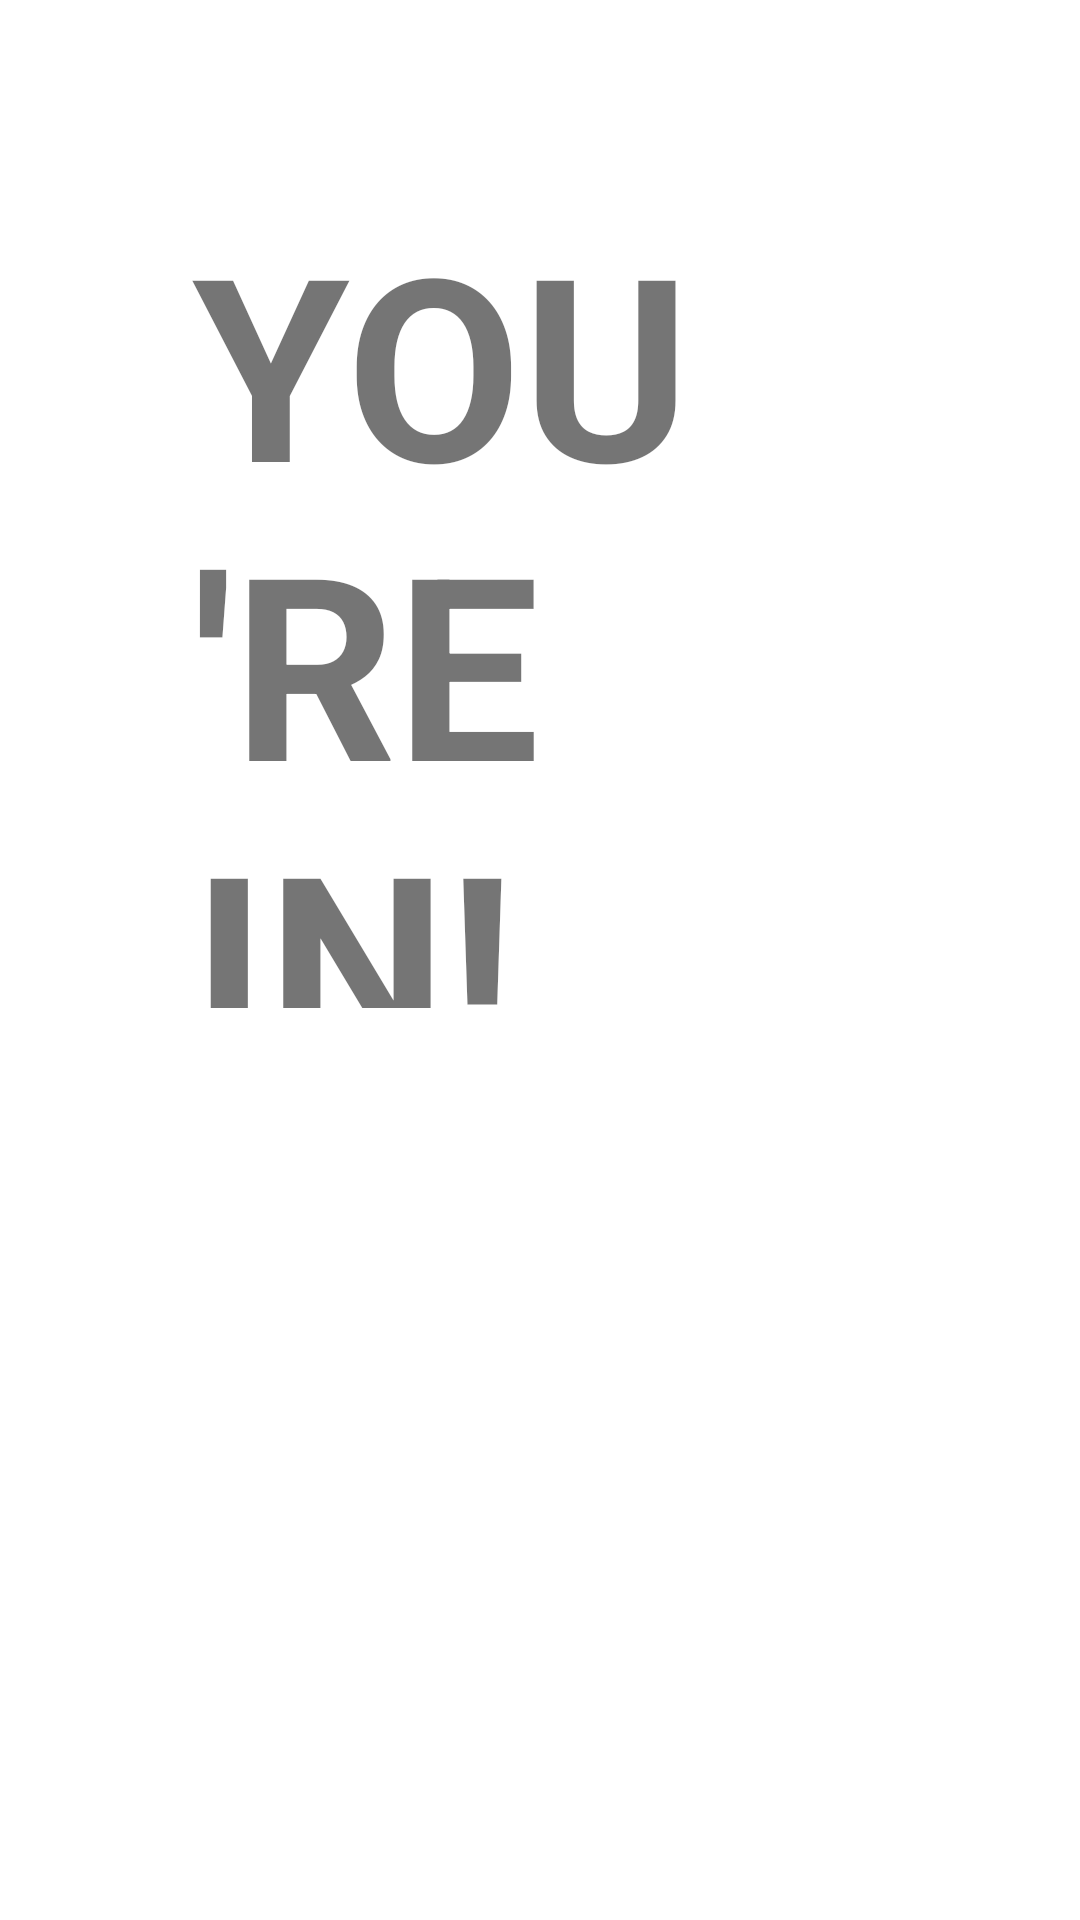

This screen was rendered from an Android layout file. Write that file and the resources it references.
<!-- AndroidManifest.xml: application theme Theme.MyApplication -->
<!-- res/layout/activity_success.xml -->
<?xml version="1.0" encoding="utf-8"?>
<androidx.constraintlayout.widget.ConstraintLayout xmlns:android="http://schemas.android.com/apk/res/android"
    xmlns:app="http://schemas.android.com/apk/res-auto"
    xmlns:tools="http://schemas.android.com/tools"
    android:layout_width="match_parent"
    android:layout_height="match_parent"
    tools:context=".SuccessActivity"
    android:paddingVertical="32dp"
    android:paddingHorizontal="64dp">

    <TextView
        android:id="@+id/text"
        android:layout_width="0dp"
        android:layout_height="0dp"
        android:layout_marginTop="32dp"
        app:layout_constraintLeft_toLeftOf="parent"
        app:layout_constraintRight_toRightOf="parent"
        app:layout_constraintTop_toTopOf="parent"
        app:layout_constraintBottom_toTopOf="@id/img"
        android:text="YOU'RE IN!"
        android:textStyle="bold"
        android:textSize="85sp"
        />

    <ImageView
        android:id="@+id/img"
        android:layout_width="0dp"
        android:layout_height="0dp"
        app:layout_constraintLeft_toLeftOf="@id/text"
        app:layout_constraintRight_toRightOf="@id/text"
        app:layout_constraintBottom_toBottomOf="parent"
        app:layout_constraintTop_toBottomOf="@id/text"
        android:src="@drawable/coffee"
        />

</androidx.constraintlayout.widget.ConstraintLayout>
<!-- resources referenced by this layout -->
<resources>
  <style name="Theme.MyApplication" parent="Theme.MaterialComponents.DayNight.DarkActionBar">
          
          <item name="colorPrimary">#505050</item>
          <item name="colorPrimaryVariant">@color/yellow</item>
          <item name="colorOnPrimary">@color/white</item>
          
          <item name="colorSecondary">@color/teal_200</item>
          <item name="colorSecondaryVariant">@color/teal_700</item>
          <item name="colorOnSecondary">@color/black</item>
          
          <item name="android:statusBarColor" tools:targetApi="l">?attr/colorPrimaryVariant</item>
          
      </style>
  <color name="white">#FFFFFFFF</color>
  <color name="teal_200">#FF03DAC5</color>
  <color name="teal_700">#FF018786</color>
  <color name="black">#FF000000</color>
</resources>
